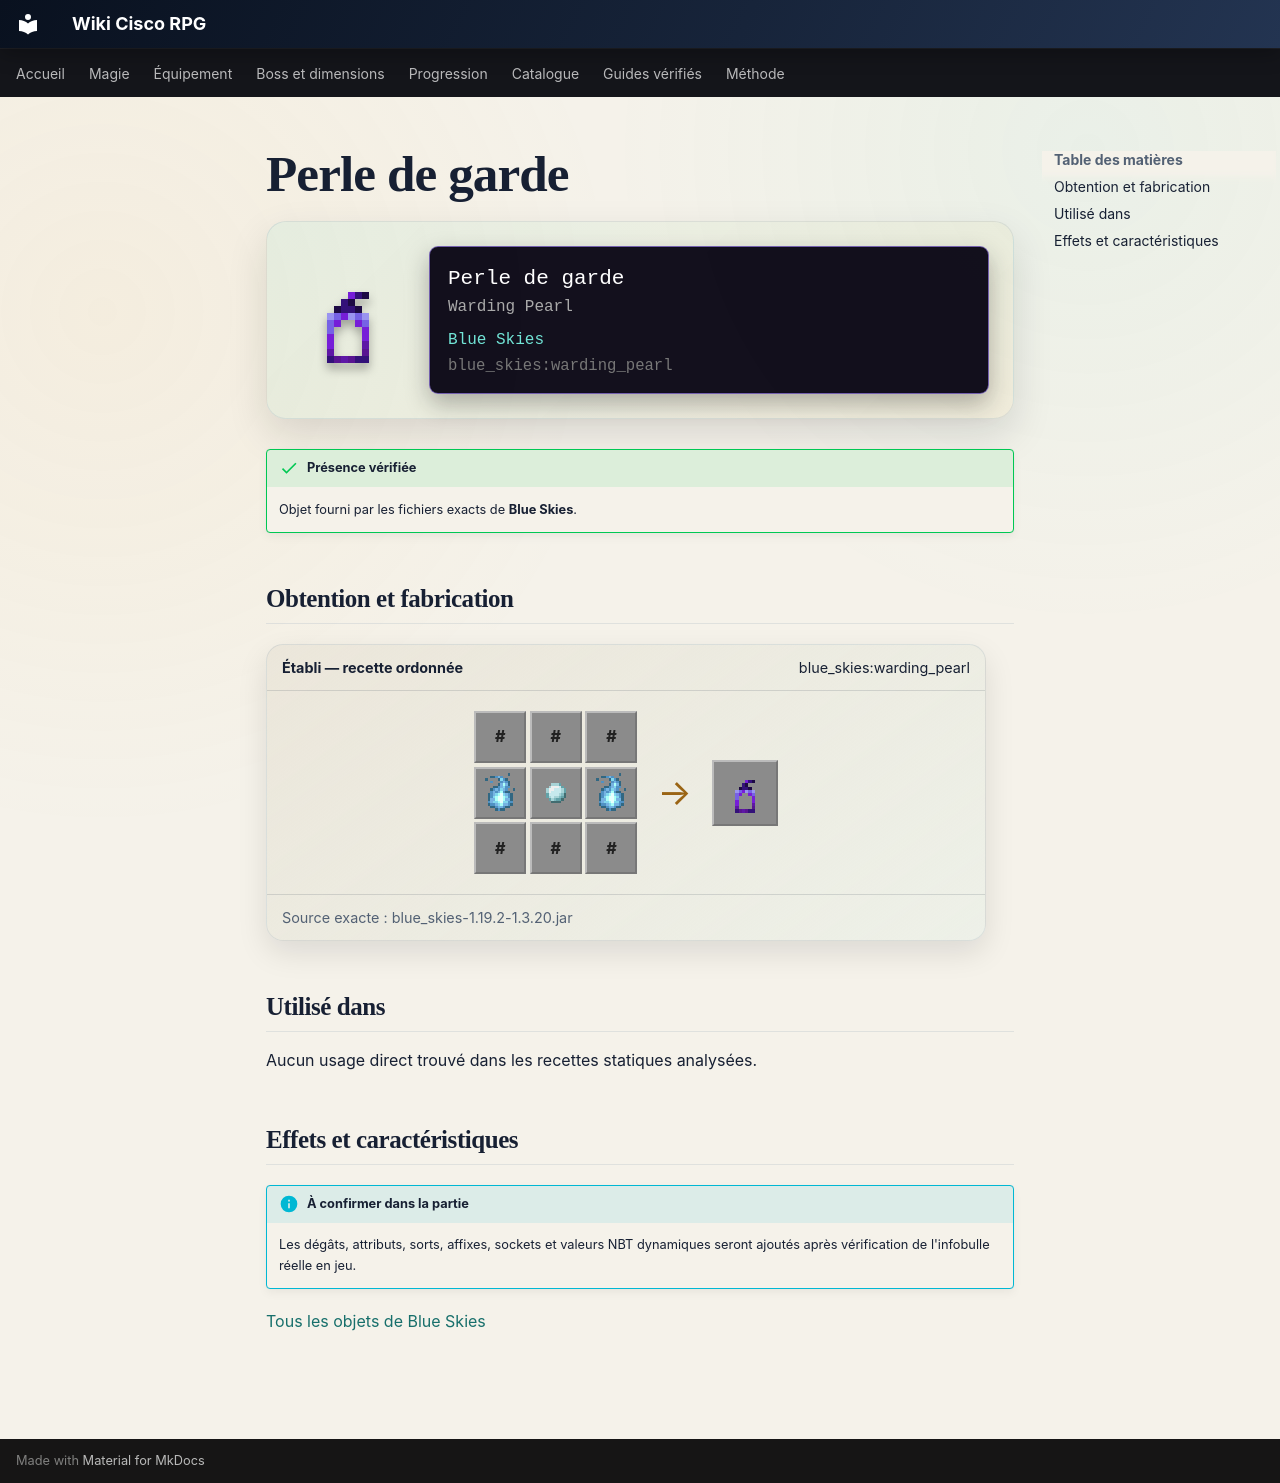

repository: Kloups-Dev/wiki-cisco-rpg · page: catalogue/objets/blue_skies/warding_pearl/index.html · generator: mkdocs

# Perle de garde

<div class="mc-item-showcase">
<img class="mc-item-icon" src="../../../../assets/generated/items/blue_skies/warding_pearl.png" alt="Perle de garde">
<div class="mc-tooltip-card">
<div class="mc-tooltip-card__name">Perle de garde</div>
<div class="mc-tooltip-card__alias">Warding Pearl</div>
<div class="mc-tooltip-card__mod">Blue Skies</div>
<div class="mc-tooltip-card__id">blue_skies:warding_pearl</div>
</div>
</div>

!!! success "Présence vérifiée"
    Objet fourni par les fichiers exacts de **Blue Skies**.

## Obtention et fabrication

<div class="jei-recipe"><div class="jei-recipe__head"><strong>Établi — recette ordonnée</strong><span>blue_skies:warding_pearl</span></div><div class="jei-recipe__body"><div class="jei-grid"><span class="jei-slot jei-slot--tag" title="#blue_skies:nuggets/falsite">#</span><span class="jei-slot jei-slot--tag" title="#blue_skies:nuggets/falsite">#</span><span class="jei-slot jei-slot--tag" title="#blue_skies:nuggets/falsite">#</span><a class="jei-slot" href="../../../../catalogue/objets/blue_skies/soul_fragment/" title="Éclat d&#x27;âme (blue_skies:soul_fragment)"><img src="../../../../assets/generated/items/blue_skies/soul_fragment.png" alt="" loading="lazy"></a><a class="jei-slot" href="../../../../catalogue/objets/blue_skies/pearl/" title="Perle (blue_skies:pearl)"><img src="../../../../assets/generated/items/blue_skies/pearl.png" alt="" loading="lazy"></a><a class="jei-slot" href="../../../../catalogue/objets/blue_skies/soul_fragment/" title="Éclat d&#x27;âme (blue_skies:soul_fragment)"><img src="../../../../assets/generated/items/blue_skies/soul_fragment.png" alt="" loading="lazy"></a><span class="jei-slot jei-slot--tag" title="#blue_skies:nuggets/falsite">#</span><span class="jei-slot jei-slot--tag" title="#blue_skies:nuggets/falsite">#</span><span class="jei-slot jei-slot--tag" title="#blue_skies:nuggets/falsite">#</span></div><span class="jei-arrow">→</span><span class="jei-slot jei-slot--result"><img src="../../../../assets/generated/items/blue_skies/warding_pearl.png" alt=""></span></div><div class="jei-recipe__source">Source exacte : blue_skies-1.19.2-1.3.20.jar</div></div>

## Utilisé dans

Aucun usage direct trouvé dans les recettes statiques analysées.

## Effets et caractéristiques

!!! info "À confirmer dans la partie"
    Les dégâts, attributs, sorts, affixes, sockets et valeurs NBT dynamiques seront ajoutés après vérification de l'infobulle réelle en jeu.

[Tous les objets de Blue Skies](../../../contenu/blue-skies.md)
